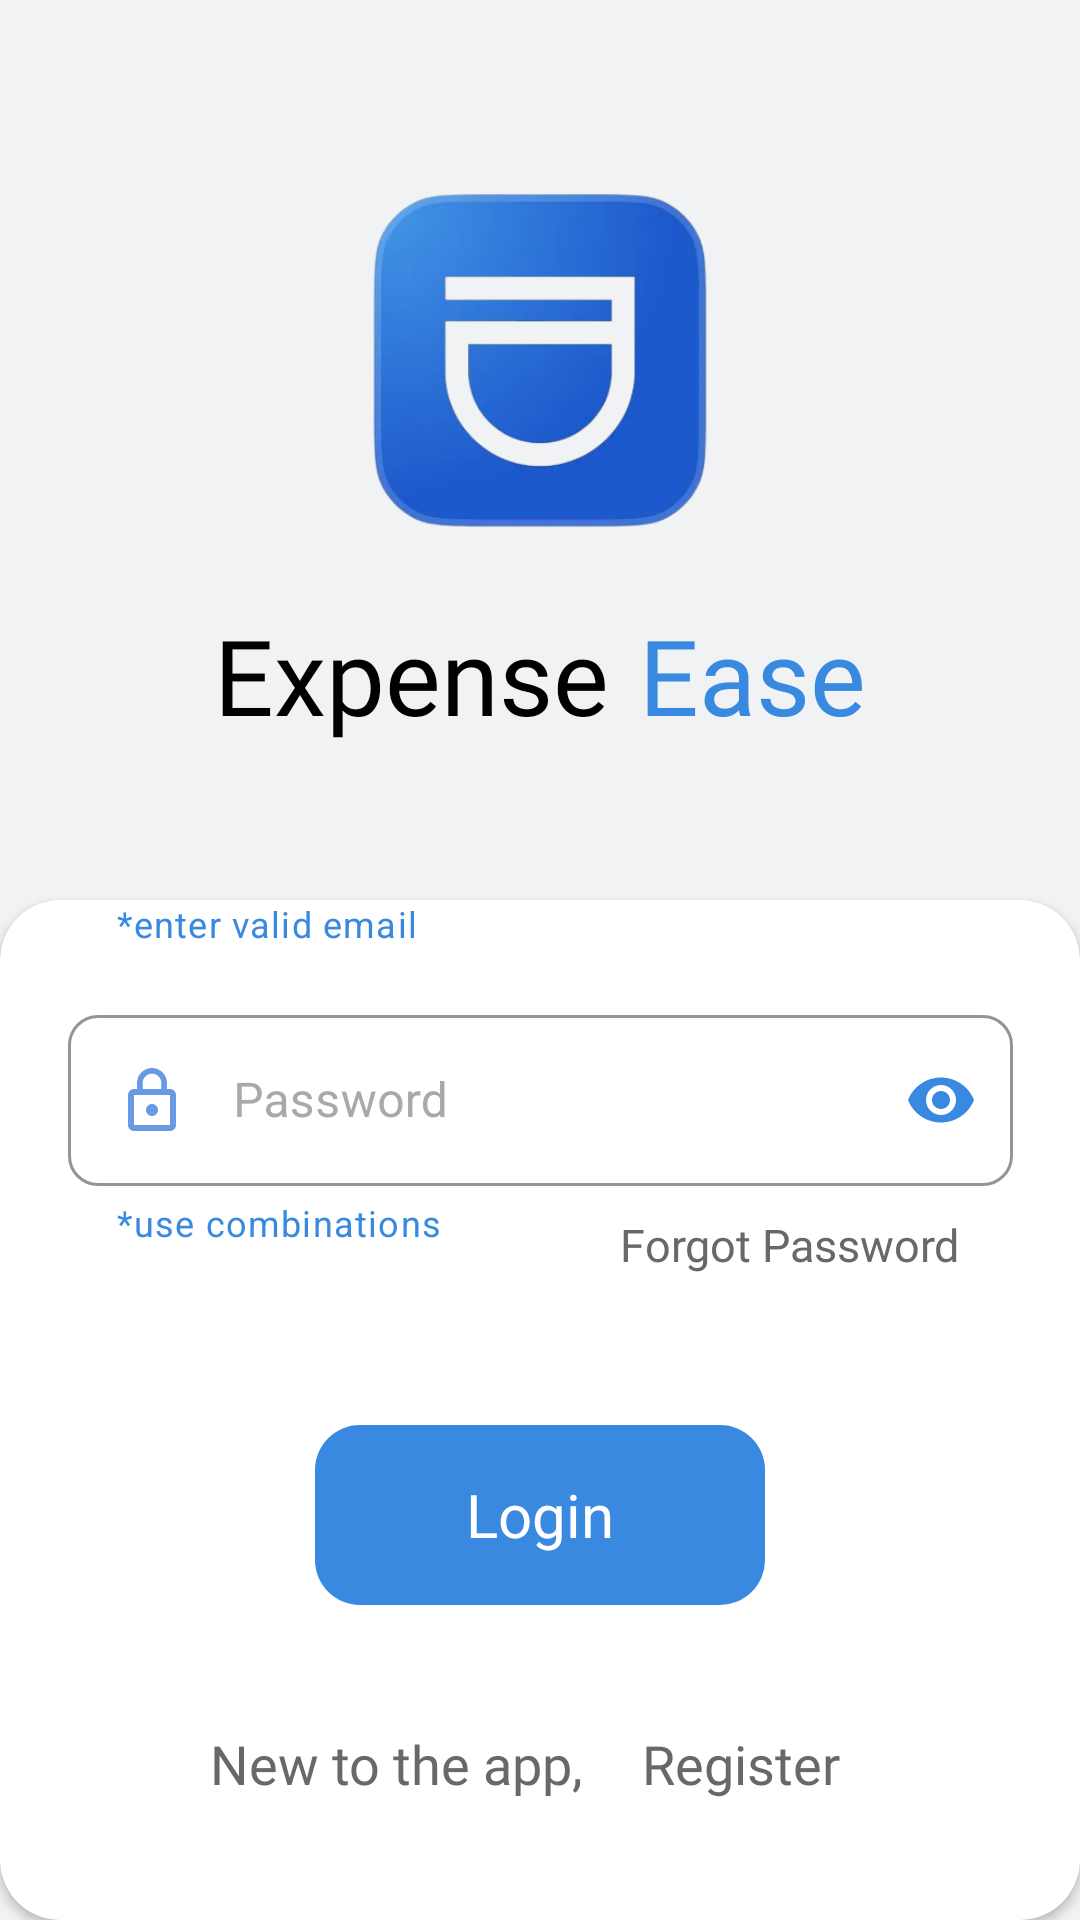

Android layout source for this screen:
<!-- AndroidManifest.xml: application theme Theme.ExpenseEase -->
<!-- res/layout/activity_login_screen.xml -->
<?xml version="1.0" encoding="utf-8"?>
<androidx.constraintlayout.widget.ConstraintLayout
    xmlns:android="http://schemas.android.com/apk/res/android"
    xmlns:tools="http://schemas.android.com/tools"
    xmlns:app="http://schemas.android.com/apk/res-auto"
    android:id="@+id/main"
    android:background="@color/bg"
    android:layout_width="match_parent"
    android:layout_height="match_parent"
    tools:context=".activities.loginScreen">

    <LinearLayout
        android:id="@+id/linearLayout5"
        android:orientation="vertical"
        android:layout_width="match_parent"
        android:gravity="center"
        android:layout_height="300dp"
        app:layout_constraintEnd_toEndOf="parent"
        app:layout_constraintStart_toStartOf="parent"
        app:layout_constraintTop_toTopOf="parent">

        <ImageView
            android:layout_width="150dp"
            android:layout_height="150dp"
            android:src="@drawable/logo_blue"/>

        <LinearLayout
            android:layout_width="match_parent"
            android:layout_height="wrap_content"
            android:gravity="center">

            <TextView
                android:layout_width="wrap_content"
                android:layout_height="wrap_content"
                android:fontFamily="@font/montserrat"
                android:text="Expense"
                android:textColor="@color/black"
                android:textSize="35sp" />

            <TextView
                android:layout_width="wrap_content"
                android:layout_height="wrap_content"
                android:layout_marginStart="10dp"
                android:fontFamily="@font/montserrat"
                android:text="Ease"
                android:textColor="@color/primaryColor"
                android:textSize="35sp" />

        </LinearLayout>

    </LinearLayout>

    <androidx.cardview.widget.CardView
        android:layout_width="match_parent"
        android:layout_height="0dp"
        app:cardBackgroundColor="@color/white"
        app:cardCornerRadius="20dp"
        app:layout_constraintBottom_toBottomOf="parent"
        app:layout_constraintTop_toBottomOf="@+id/linearLayout5">

        <androidx.constraintlayout.widget.ConstraintLayout
            android:layout_width="match_parent"
            android:layout_height="match_parent">

            <com.google.android.material.textfield.TextInputLayout
                style="@style/CustomTextInputLayout"
                android:layout_width="315dp"
                android:layout_height="87dp"
                android:layout_marginStart="20dp"
                android:layout_marginEnd="20dp"
                android:layout_marginBottom="320dp"
                android:hint="Email"
                android:textColorHint="#A9A9A9"
                app:boxCornerRadiusBottomEnd="10dp"
                app:boxCornerRadiusBottomStart="10dp"
                app:boxCornerRadiusTopEnd="10dp"
                app:boxCornerRadiusTopStart="10dp"
                app:endIconMode="clear_text"
                app:endIconTint="@color/primaryColor"
                app:helperText="*enter valid email"
                app:helperTextTextColor="@color/primaryColor"
                app:layout_constraintBottom_toBottomOf="parent"
                app:layout_constraintEnd_toEndOf="parent"
                app:layout_constraintStart_toStartOf="parent">

                <com.google.android.material.textfield.TextInputEditText
                    android:id="@+id/emailField"
                    android:layout_width="315dp"
                    android:layout_height="57dp"
                    android:textColor="@color/silver"
                    android:drawableStart="@drawable/outline_email_24"
                    android:drawablePadding="15dp"
                    android:imeOptions="actionNext"
                    android:inputType="textEmailAddress"/>

            </com.google.android.material.textfield.TextInputLayout>

            <com.google.android.material.textfield.TextInputLayout
                style="@style/CustomTextInputLayout"
                android:layout_width="315dp"
                android:layout_height="87dp"
                android:layout_marginStart="20dp"
                android:layout_marginEnd="20dp"
                android:layout_marginBottom="220dp"
                android:hint="Password"
                android:textColorHint="#A9A9A9"
                app:boxCornerRadiusBottomEnd="10dp"
                app:boxCornerRadiusBottomStart="10dp"
                app:boxCornerRadiusTopEnd="10dp"
                app:boxCornerRadiusTopStart="10dp"
                app:endIconMode="password_toggle"
                app:endIconTint="@color/primaryColor"
                app:helperText="*use combinations"
                app:helperTextTextColor="@color/primaryColor"
                app:layout_constraintBottom_toBottomOf="parent"
                app:layout_constraintEnd_toEndOf="parent"
                app:layout_constraintStart_toStartOf="parent">

                <com.google.android.material.textfield.TextInputEditText
                    android:id="@+id/passwordField"
                    android:layout_width="315dp"
                    android:layout_height="57dp"
                    android:textColor="@color/silver"
                    android:drawableStart="@drawable/baseline_lock_outline_24"
                    android:drawablePadding="15dp"
                    android:imeOptions="actionDone"
                    android:inputType="textPassword"/>

            </com.google.android.material.textfield.TextInputLayout>

            <RelativeLayout
                android:id="@+id/login_button"
                android:layout_width="150dp"
                android:layout_height="60dp"
                android:layout_marginBottom="105dp"
                android:background="@drawable/button_ripple"
                android:clickable="true"
                app:layout_constraintBottom_toBottomOf="parent"
                app:layout_constraintEnd_toEndOf="parent"
                app:layout_constraintStart_toStartOf="parent">

                <TextView
                    android:id="@+id/button_text_login"
                    android:layout_width="wrap_content"
                    android:layout_height="wrap_content"
                    android:layout_centerInParent="true"
                    android:text="Login"
                    android:textColor="@color/white"
                    android:textSize="20sp" />

                <com.airbnb.lottie.LottieAnimationView
                    android:id="@+id/button_animation_login"
                    android:layout_width="50dp"
                    android:layout_height="50dp"
                    android:layout_centerInParent="true"
                    android:visibility="gone"
                    app:lottie_autoPlay="true"
                    app:lottie_loop="true"
                    app:lottie_rawRes="@raw/animation_button" />

            </RelativeLayout>

            <TextView
                android:id="@+id/forgotText"
                android:layout_width="wrap_content"
                android:layout_height="wrap_content"
                android:layout_marginEnd="40dp"
                android:layout_marginBottom="215dp"
                android:fontFamily="@font/montserrat"
                android:text="Forgot Password"
                android:textColor="@color/silver"
                android:textSize="15sp"
                app:layout_constraintBottom_toBottomOf="parent"
                app:layout_constraintEnd_toEndOf="parent" />

            <TextView
                android:id="@+id/textView3"
                android:layout_width="wrap_content"
                android:layout_height="wrap_content"
                android:layout_marginBottom="40dp"
                android:layout_marginStart="70dp"
                android:fontFamily="@font/montserrat"
                android:text="New to the app,"
                android:textColor="@color/silver"
                android:textSize="18sp"
                app:layout_constraintBottom_toBottomOf="parent"
                app:layout_constraintStart_toStartOf="parent" />

            <TextView
                android:id="@+id/registerText"
                android:layout_width="wrap_content"
                android:layout_height="wrap_content"
                android:layout_marginEnd="80dp"
                android:layout_marginBottom="40dp"
                android:fontFamily="@font/montserrat"
                android:text="Register"
                android:textColor="@color/silver"
                android:textSize="18sp"
                app:layout_constraintBottom_toBottomOf="parent"
                app:layout_constraintEnd_toEndOf="parent" />

        </androidx.constraintlayout.widget.ConstraintLayout>

    </androidx.cardview.widget.CardView>

</androidx.constraintlayout.widget.ConstraintLayout>
<!-- resources referenced by this layout -->
<resources>
  <color name="bg">#F1F2F4</color>
  <color name="black">#FF000000</color>
  <color name="primaryColor">#3A89E0</color>
  <color name="silver">#686868</color>
  <color name="white">#FFFFFFFF</color>
  <!-- drawable baseline_lock_outline_24 (drawable) -->
  <vector xmlns:android="http://schemas.android.com/apk/res/android" android:height="24dp" android:tint="#6899E3" android:viewportHeight="24" android:viewportWidth="24" android:width="24dp">
        
      <path android:fillColor="@android:color/white" android:pathData="M12,17c1.1,0 2,-0.9 2,-2s-0.9,-2 -2,-2s-2,0.9 -2,2S10.9,17 12,17zM18,8h-1V6c0,-2.76 -2.24,-5 -5,-5S7,3.24 7,6v2H6c-1.1,0 -2,0.9 -2,2v10c0,1.1 0.9,2 2,2h12c1.1,0 2,-0.9 2,-2V10C20,8.9 19.1,8 18,8zM8.9,6c0,-1.71 1.39,-3.1 3.1,-3.1s3.1,1.39 3.1,3.1v2H8.9V6zM18,20H6V10h12V20z"/>
      
  </vector>
  <!-- drawable button_ripple (drawable) -->
  <?xml version="1.0" encoding="utf-8"?>
  <ripple xmlns:android="http://schemas.android.com/apk/res/android"
      android:color="@color/silver">
      <item android:id="@+id/mask">
          <shape android:shape="rectangle">
              <solid android:color="#000000"/>
              <corners android:radius="35dp"/>
          </shape>
      </item>
      <item android:drawable="@drawable/get_started_button_background"/>
  </ripple>
  <!-- drawable logo_blue: png bitmap (drawable, 74947 bytes) -->
  <!-- drawable outline_email_24 (drawable) -->
  <vector xmlns:android="http://schemas.android.com/apk/res/android" android:height="24dp" android:tint="#6899E3" android:viewportHeight="24" android:viewportWidth="24" android:width="24dp">
        
      <path android:fillColor="@android:color/white" android:pathData="M22,6c0,-1.1 -0.9,-2 -2,-2L4,4c-1.1,0 -2,0.9 -2,2v12c0,1.1 0.9,2 2,2h16c1.1,0 2,-0.9 2,-2L22,6zM20,6l-8,5 -8,-5h16zM20,18L4,18L4,8l8,5 8,-5v10z"/>
      
  </vector>
  <style name="CustomTextInputLayout" parent="Widget.MaterialComponents.TextInputLayout.OutlinedBox">
          <item name="boxStrokeColor">#A9A9A9</item>
          <item name="colorControlActivated">#A9A9A9</item>
          <item name="hintTextColor">#A9A9A9</item>
      </style>
  <style name="Theme.ExpenseEase" parent="Base.Theme.ExpenseEase" />
  <!-- drawable get_started_button_background (drawable) -->
  <?xml version="1.0" encoding="utf-8"?>
  <shape xmlns:android="http://schemas.android.com/apk/res/android">
  
      <corners android:radius="15dp" />
      <solid android:color="@color/primaryColor" />
  
  </shape>
  <style name="Base.Theme.ExpenseEase" parent="Theme.Material3.DayNight.NoActionBar">
          
          
  
          <item name="statusBarBackground">@color/primaryColor</item>
          <item name="android:windowLightStatusBar">true</item>
      </style>
</resources>
